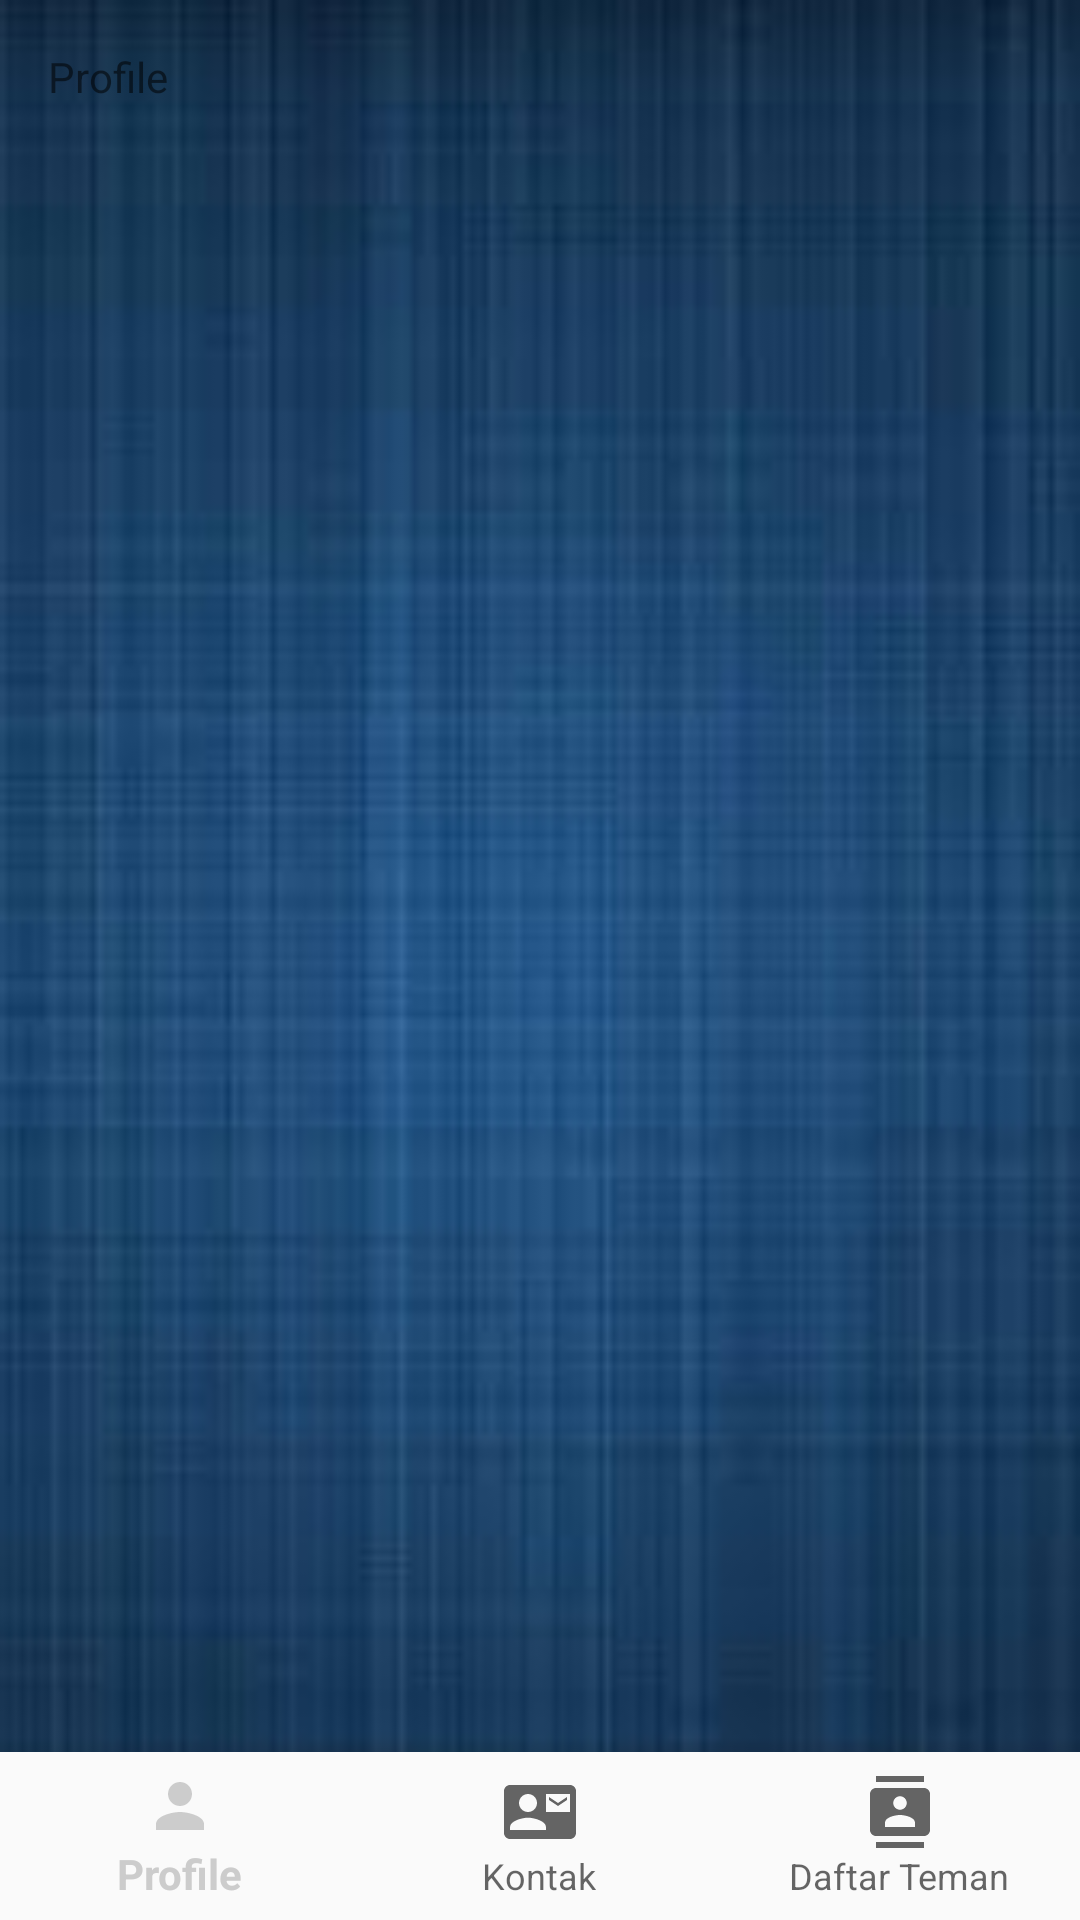

Reconstruct the res/layout file that produces this screen, plus the resources it refers to.
<!-- AndroidManifest.xml: application theme AppTheme -->
<!-- res/layout/activity_main.xml -->
<?xml version="1.0" encoding="utf-8"?>
<android.support.constraint.ConstraintLayout xmlns:android="http://schemas.android.com/apk/res/android"
    xmlns:app="http://schemas.android.com/apk/res-auto"
    xmlns:tools="http://schemas.android.com/tools"
    android:id="@+id/container"
    android:layout_width="match_parent"
    android:layout_height="match_parent"
    android:background="@drawable/ic_background2"
    tools:context=".MainActivity">


    <FrameLayout
        android:id="@+id/frame"
        android:layout_width="match_parent"
        android:layout_height="match_parent"
        android:layout_above="@+id/bottomNavigationView"
        android:layout_alignParentStart="true"
        android:layout_alignParentLeft="true"
        android:layout_alignParentTop="true">
    </FrameLayout>

    <TextView
        android:id="@+id/message"
        android:layout_width="wrap_content"
        android:layout_height="wrap_content"
        android:layout_marginStart="16dp"
        android:layout_marginTop="16dp"
        android:text="@string/title_profile"
        app:layout_constraintStart_toStartOf="parent"
        app:layout_constraintTop_toTopOf="parent" />


    <android.support.design.widget.BottomNavigationView
        android:id="@+id/navigation"
        android:layout_width="0dp"
        android:layout_height="wrap_content"
        android:layout_marginStart="0dp"
        android:layout_marginEnd="0dp"
        android:background="?android:attr/windowBackground"
        app:layout_constraintBottom_toBottomOf="parent"
        app:layout_constraintLeft_toLeftOf="parent"
        app:layout_constraintRight_toRightOf="parent"
        app:menu="@menu/navigation" />



</android.support.constraint.ConstraintLayout>


<!-- resources referenced by this layout -->
<resources>
  <!-- drawable ic_background2: jpg bitmap (drawable, 4032 bytes) -->
  <string name="title_profile">Profile</string>
  <style name="AppTheme" parent="Theme.AppCompat.Light.DarkActionBar">
          
          <item name="colorPrimary">@color/colorPrimary</item>
          <item name="colorPrimaryDark">@color/colorPrimaryDark</item>
          <item name="colorAccent">@color/colorAccent</item>
          <item name="windowNoTitle">true</item>
      </style>
  <color name="colorPrimary">#cccccc</color>
  <color name="colorPrimaryDark">#4b4b4b</color>
  <color name="colorAccent">#584d31</color>
</resources>
